pico-8 play session: hold ← + tap ❎

[t = 1 s] hold ← ~1s, tap ❎ ~2×
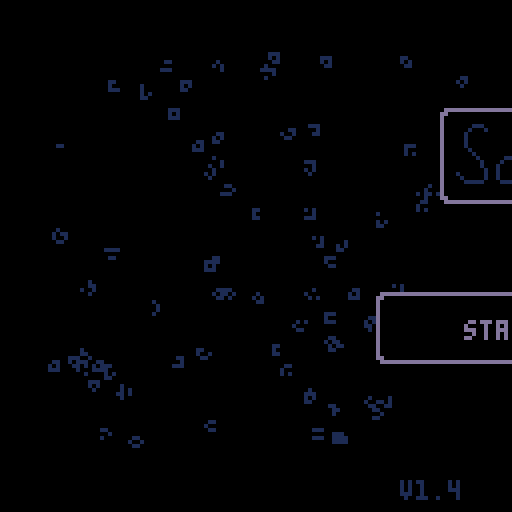
[t = 2 s] hold ← ~2s, tap ❎ ~4×
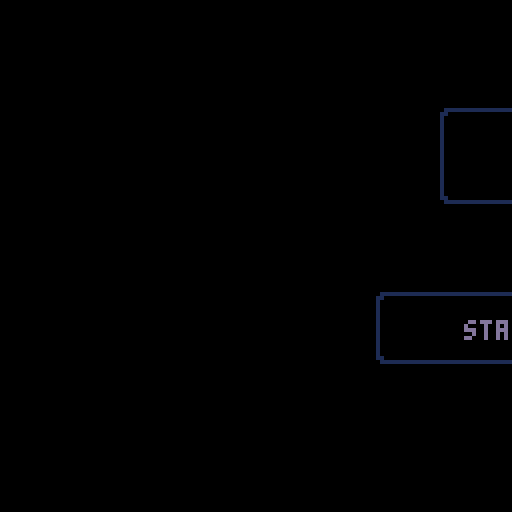
[t = 6 s] hold ← ~6s, tap ❎ ~10×
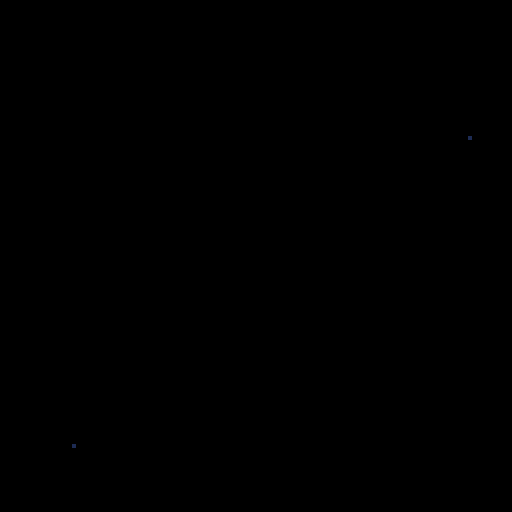
[t = 8 s] hold ← ~8s, tap ❎ ~14×
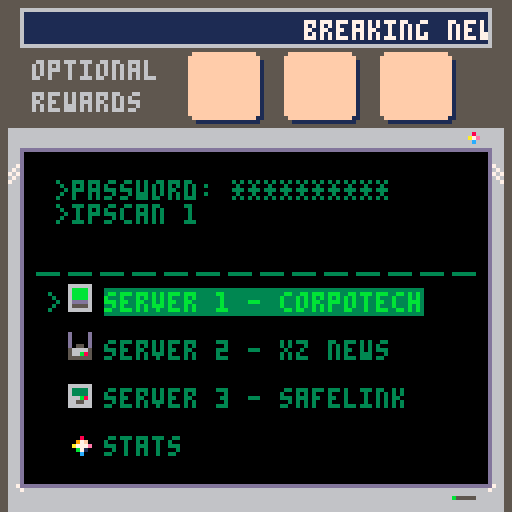

pico-8 cartridge
version 41
__lua__
--sokovirus
--by olivander65

--i hope you enjoy the game! 🐱
--the code was edited with an
--external editor near the end,
--so i don't promise it is
--organized well 웃

--blank desktop=(102*8,16*8)

function _init()
	ver="v1.4"
	mode=0 --0 for normal game, 1 for playlevel
	completedworlds={0,0,0}
	acheivement={0,0,0}
	menustars={0,0,0}
	debug={""}
	steps={0,0,0,0,0,0,0,0,0,0,0,0}
	beststeps={0,0,0,0,0,0,0,0,0,0,0,0}
	totalsteps=0
	--load cart data
	cartdata("sokovirus")
	menuitem(1, "reset data",
	function() clearcart() sfx(53) end
	)
	--load worlds and acheivements
	for i = 1,3 do
		completedworlds[i]=dget(i-1)--0,1,2
		acheivement[i]=dget(i+2)--3,4,5
		menustars[i]=dget(i+30)--31-33
	end

	totalsteps=dget(18)
	restartslide=false
	continue=false
	if completedworlds[1]+completedworlds[2]+completedworlds[3]>0 then
		continue=true
		--load steps data
		loadsteps()
	end

	
	--screen shake variables
	intensity = 0
	shake_control = 2
	ground_tile = 49
	goal_tile = 1
	--game timer
	t=0
	fadeperc=1
	
	cam_x,cam_y=0,0
	p_x,p_y=22,10
	level=1
	servertext={"server 1","server 2","server 3","stats"}
	servertextex={" - corpotech"," - xz news", " - safelink",""}
	--normal,squish up,squish right
	p_anims={112,116,117,118}
	
	p_ani=p_anims[1]
	--camera pos per lvl
	levelx={17,34,51,68,85,102,0,17,34,51,68,85,102}
	levely={0,0,0,0,0,0,16,16,16,16,16,16,16}

	--player pos per lvl
	plx={20,38,59,73,88,107,2,22,41,54,73,87}
	ply={9,10,12,7,8,9,26,22,22,25,25,25}
	
	newstext = "breaking news: an unknown computer virus is sweeping the city. lock your pc!"

	hubtext = {
		{">password: **********",
		">ipscan 132.55.23.1.8080",
		">select a server to begin"},
		{">message from employer:",
		">corpo tech down.",
		">two more to go. . ."},
		{">message from employer:",
		">news services disrupted.",
		">two more to go. . ."},
		{">message from employer:",
		">security measures dusted",
		">two more to go. . ."},
		{">message from employer:",
		">one last server. . .",
		">don't expect gratitude"},
	}

	boxtles={5,6,7,8,9,10,11}
	goaltles={21,22,23,24,25,26,27}

	dpal={0,1,1,2,1,13,6,4,4,9,3,13,1,13,14}

	dirx={-1,1,0,0,1,1,-1,-1}
	diry={0,0,-1,1,-1,1,1,-1}
	
	box={}
	goal={}
	--lock stuff
	lock={0,0,0}--keeps track of completed locks
	locksprite={64,64,64}
	lockpuff=0
	locktimer=0
	
	optsteps={30,35,65,75,100,115,60,50,50,115,100,62}--optimal steps
	slbx=nil --SLIDE BOX
	
	--particles
	part={}
	--scanline stuff
	showscan=true
	yscan=38
	yscanstart=38
	yscanend=120 -- -42+1

	blinkframe=0--used to blink text
	blinkcolor=7
	blinkindex=1
	menucountdown=-1
	init_menu()
	--used in wait function
	wait_time=0
	next_function=init_menu
	coin_puff=false
	show_coin=true
	templvl=level
	newsworks=true
end


function init_level()
	--music(32,1000)--level music
	yscan=yscanstart
	goal={}
	box={}
	buttbuff=-1	
	p_ox,p_oy=0,0--PLAYER OFFSET
	--OFFSET ALLOWS PLAYER TO SLIDE
	--INTO A GIVEN SPOT WITHOUT
	--LOSING POSITION		
	p_flp=false
	p_mov=nil
	p_t=0--ANIMATION TIMER (0 TO 1)
	_upd=upd_refresh_level
	_drw=drw_level
	--music(32,1000)
end
-->8
--update


function _update()
	blinktext()
	if intensity > 0 then shake() end
	t+=1--where we are in the anim
	_upd()
	--update particles
	updateparts()
end 

function lockanim(i)
	if locktimer<=1 then
		locksprite[i]+=2
	end
	locktimer-=1
end

function upd_open_lock()
	--prepare lock animation
	local lockdone = true
	for i=1,3 do
		--check to see if lock has animated
		if lock[i]==1 and locksprite[i]<70 then
			if locktimer<1 then
				lockpuff=i
				locktimer=5
			end
			lockanim(i)
			lockdone = false
		end
	end	
	if lockdone then
		wait_time=30
		next_function=upd_refresh_level--next function after wait
		_upd=upd_wait
	end
end


function upd_wait() 
	if wait_time <=0 then
		_upd=next_function
		fadeout(0.5)
	end
	wait_time-=1
	
end
function upd_wait_level_end()
	show_coin=false
	if wait_time <=0 then
		show_coin=true
		
		gameover = completedworlds[1]*completedworlds[2]*completedworlds[3]
		if gameover == 1 then
			init_gameover()
			music(0,10)
		else
			init_hub()
		end
		
		fadeout(0.5)
	end
	wait_time-=1
end

function loadsteps()
	for i=1,12 do
		steps[i]=dget(i+5)--6-17
	end
end

function init_gameover()
	--save menu stars
	for i=1,3 do
		dset(i+30,max(acheivement[i],menustars[i]))--31-33
		menustars[i]=dget(i+30)--31-33
	end
	
	--reset
	completedworlds={0,0,0}
	acheivement={0,0,0}
	steps={0,0,0,0,0,0,0,0,0,0,0,0}
	continue=false
	savecart()
	_upd=upd_gameover
	_drw=drw_gameover
end

function drw_gameover()
	cam_x=0
	cam_y=0
	camera(cam_x,cam_y)
	cls()
	rectfill2(1*8-2,5*8-2,14*8+4,10*8+3,0)--pc background color
	map()
	drawacheivements(menustars)
	rectfill2(2,126,16*8-4,2,6)--lower pc (prevent showing in shake)

	add_ani(p_ani,p_ani+3,16,4,10,40,false)
	print("thanks for playing!!!",22,40,11)
	add_ani(p_ani,p_ani+3,16,4,110,40,true)

	print("total game steps: "..totalsteps,34,48,3)
	
	--(_sa,_ea,_delay,_spd,_x,_y,_flp)
	add_grid(37,43,4,4,4*8,7*8,2,2)
	add_grid(37,43,3,4,7*8,7*8,2,2)
	add_grid(37,43,6,4,10*8,7*8,2,2)

	--circle for gold virus
	circfill(8*8+1,11*8+1,14,1)--outer circle
	circfill(8*8,11*8,14,11)--outer circle
	circfill(8*8,11*8,12,3)--inner circle
	
	
	local rtxt = "press ❎ to exit"
	print(rtxt,hcenter(rtxt),8*14,5)
	palt(0,false)
	palt(14,true)
	drawgrids()--draw grid animations
	draw_bas_ani()
	sdrawgrid(78,7*8,10*8+sin(time()-1),2,2)--gold virus
	palt(0,true)
	palt(14,false)
	drawparts()--particles
	draw_scanline()
end

function upd_gameover()
	if rnd(10)<1 then
		particleshatter(rnd(104),rnd(100),30,{7,10,9,1})
	end
	if btnp(5) then
		init_menu()
	end
end

function checkacheivement(world,start)
	local give = true
	for i = start,start+3 do
		if steps[i]>optsteps[i] then
			give = false
		end
	end
	if give then
		acheivement[world]=1
	else
		acheivement[world]=-1--failed
	end
end

function savecart()
	if mode==0 then--story save
		for i = 1,3 do
			dset(i-1,completedworlds[i])--0,1,2
			dset(i+2,acheivement[i])--3,4,5
		end
	end
	--save steps data
	for i=1,12 do
		if steps[i]>0 then
			if mode==0 then
				dset(i+5,steps[i])--start at 6-17
			end
			if beststeps[i]==0 then
				beststeps[i]=steps[i]
				dset(i+18,steps[i])--save best steps
			elseif beststeps[i]>steps[i] then
				beststeps[i]=steps[i]
				dset(i+18,steps[i])--save best steps
			end
		end
	end
	dset(18,totalsteps)
end

function clearcart()
	for i=0,33 do
		dset(i,0)--reset cart data
	end
	extcmd("reset")
end

function newgame()
	for i=0,17 do
		dset(i,0)--reset cart data
		--keep steps and beststeps
	end
	completedworlds={0,0,0}
	acheivement={0,0,0}
	reload(0x1000, 0x1000, 0x2000)--reload map
	steps={0,0,0,0,0,0,0,0,0,0,0,0}
	init_hub()
	
	
end

function upd_game()
	btn_buffer()
	slideinamim()
	do_btn_buffer(buttbuff)
	buttbuff=-1
	if checksolved() then	
		if mode==0 then--story
			if level%4 == 0 then--end of world
				if level<5 then
					completedworlds[1]=1
					checkacheivement(1,1)
				elseif level<9 then
					completedworlds[2]=1
					checkacheivement(2,5)
				else
					completedworlds[3]=1
					checkacheivement(3,9)
				end
				wait_time=40
				_upd=upd_wait_level_end
				coin_puff=true
				savecart()
				sfx(53)--end world
			else
				intensity += shake_control--set the camera to shake
				level+=1
				modlvl=(level-1)%4+1
				lock[modlvl-1]=1--unlock previous lock
				_upd=upd_open_lock
				savecart()
				sfx(54)--end level
			end		
		elseif mode == 1 then--levels
			fadeout(0.5)
			savecart()		
			init_playlevel()
			
			sfx(54)--end level
		end
		
	end
end

function blinktext()
	local colors = {3,11,12,7}
	blinkframe+=1
	if blinkframe>blinkspeed then
		blinkframe=0
		blinkindex+=1
		if blinkindex > #colors then
			blinkindex=1
		end
		blinkcolor=colors[blinkindex]

	end
	
end

-->8
--draw

--WORKS FOR 2x2 AND SINGLE FRAME ANIMS
function create_ani_list(_sa,_ea,_delay,grid)
	local _ani={}
	--add delay
	if _delay>0 then
		for x=0,_delay do
			add(_ani,_sa)
		end
	end
	--add normal frames

	local length=_ea
	local skip=0
	if grid then
		length=(_ea-_sa)/2+_sa
	end
	for x=_sa,length do
		add(_ani,x+skip)
		if grid then
			skip+=1
		end
	end
	return _ani
end

function add_ani(_sa,_ea,_delay,_spd,_x,_y,_flp)
	local _ani = create_ani_list(_sa,_ea,_delay,false)
	local a={
		ani=_ani,
		spd=_spd,--SPD OF ANI LOWER BETTER?
		x=_x,
		y=_y,
		flp=_flp
	}
	add(anims,a)
end



function draw_bas_ani()
	for a in all(anims) do
		fm=getframe(a.ani,a.spd)
		drawspr(fm,a.x,a.y,a.flp)
	end
end

--ONLY ADD 2x2 ANIMATED GRIDS
function add_grid(_sa,_ea,_delay,_spd,_x,_y,_w,_h)
	
	local _ani=create_ani_list(_sa,_ea,_delay,true)
	
	local a={
		ani=_ani,
		spd=_spd,
		x=_x,
		y=_y,
		w=_w,
		h=_h

	}
	add(grids,a)
end

function drawgrids()
	for g in all(grids) do
		--SINCE LOOP STARTS AT 0
		gw,gh=g.w-1, g.h-1	
		for x=0,gw do
			for y=0,gh do
				sp=getframe(g.ani,g.spd)
				drawspr(y*16+sp+x,g.x+x*8,g.y+y*8,false)
			end
		end
	end
end


function sdrawgrid(stspr,_x,_y,_w,_h)
	_w,_h=_w-1,_h-1--since start 0	
	for x=0,_w do
		for y=0,_h do		
			drawspr(y*16+stspr+x,_x+x*8,_y+y*8,false)
		end
	end
end

function getframe(ani,spd)
	return ani[flr(t/spd)%#ani+1]
end

function drawspr(_spr,_x,_y,_flp)
	spr(_spr,_x,_y,1,1,_flp)	
end

function drawdeskandlocks()
	--(sa,ea,delay,spd,x,y,flp)
	--lower bar
	rectfill2(cam_x+1*8,cam_y+24,13*8+6,8,5)
	rectfill2(cam_x+1*8+1,cam_y+25,13*8+4,6,1)
	--if story mode
	if mode==0 then
		--monitor
		add_ani(96,98,0,6,cam_x+3*8,cam_y+1*8,false)
		--chord
		add_ani(99,102,4,4,cam_x+4*8,cam_y+1*8,false)
		--draw desk
		sdrawgrid(45,cam_x+2*8,cam_y+1*8,3,2)
		
		if coin_puff then
			particleshatter(16*3+cam_x+5*8+4,cam_y+1*8+4,15,{7,11,3})
			particleshatter(16*3+cam_x+5*8+4,cam_y+1*8+4,15,{7,11,3})
			particleshatter(16*3+cam_x+5*8+4,cam_y+1*8+4,15,{7,11,3})
			coin_puff=false			
		end
		if show_coin then--draw coin
			add_grid(37,43,4,4,16*3+cam_x+5*8,cam_y+1*8,2,2)
		end
	end
	drawgrids()--draw grid animations
	drawparts()--particles
	if mode==0 then
		drawlock()
	end
	draw_bas_ani()--draw non-grid animations
end

function drawbox(b)
 	drawspr(b.tle,b.x*8+b.ox,b.y*8+b.oy,false)
end

function drawlock()
	for i=1,3 do
		
		sdrawgrid(locksprite[i],16*(i-1)+cam_x+5*8,cam_y+1*8,2,2)
		if lockpuff == i then
			particlepuff(16*(i-1)+cam_x+5*8+4,cam_y+1*8+4,{7,6,5})--draw puff
			lockpuff=0
		end
	end	
end



function _draw()
	grids={}
	anims={}
	_drw()
	checkfade()
	--draw debug
	local offst=0
	for txt in all(debug) do
		print(txt,cam_x+10,cam_y+offst,8)
		offst+=8
	end
end

function drw_level()
	cls()
	rectfill2(cam_x+1*8-2,cam_y+5*8-2,14*8+4,10*8+3,0)--pc background color
	--CHANGE TRANSPARENCY COLR
	drawspr(21,cam_x+14*8,cam_y+4*8,false)--draw pc logo (has pink)
	palt(0,false)
	palt(14,true)
	map()
	for b in all(box) do
		drawbox(b)
	end
	--draw player
	if p_ani == p_anims[1] then
		add_ani(p_ani,p_ani+3,4,4,p_x*8+p_ox,p_y*8+p_oy,p_flp)
	else
		add_ani(p_ani,p_ani,4,4,p_x*8+p_ox,p_y*8+p_oy,p_flp)
	end
	--draw everything else in the game
	drawdeskandlocks()
	oprint8("level "..templvl,cam_x+hcenter("level "..templvl),cam_y+1,11,1)
	print("steps: "..steps[templvl].."/"..optsteps[templvl],cam_x+44+slidetimer,cam_y+26,6)
 	--RETURN TRANSPARENCY COLR
	palt(0,true)
	palt(14,false)
	draw_scanline()
	rectfill2(cam_x+2,cam_y+126,16*8-4,2,6)--lower pc (prevent showing in shake)
end

--tool

function oprint8(_t,_x,_y,_c,_c2)
	for i=1,8 do
		print(_t,_x+1,_y+diry[i],_c2)		
	end
	print(_t,_x,_y,_c)
end

function rectfill2(_x,_y,_w,_h,_c)
	rectfill(_x,_y,_x+max(_w-1,0),_y+max(_h-1,0),_c)
end
function rrectfill2(_x,_y,_w,_h,_c)--draws box with round corner
	rectfill2(_x,  _y+1,_w,_h-2,_c)
	rectfill2(_x+1,_y  ,_w-2,_h,_c)
     end

function wait(_wait)
 repeat
		_wait-=1
		flip()
	until _wait<0
end
-->8
--gameplay

function moveplayer(dx,dy)--direction x and y are either 0, 1, or -1
	local newpx=p_x+dx
	local newpy=p_y+dy	
	
	if dx<0 then
		p_flp=true
	elseif dx>0 then
		p_flp=false
	end
	--planned tile to move to
	local tle=mget(newpx,newpy)
	--checkbox
	p_wall=false--used to change animations
	local bx = checkbox(newpx,newpy)
	--wall or box flag
	if fget(tle,0) or bx then
		p_sox=dx*8
		p_soy=dy*8
		p_ox,p_oy=0,0		
		p_mov=pbump--set to bump
		--box flag
		if bx then
			slbx=bx
			bx.dx=dx
			bx.dy=dy
		else
			sfx(61)--bump wall noise
		end
		p_wall=true
	else
		steps[level]+=1
		totalsteps+=1
		--no wall or box
		sfx(63)--walk sfx
		
		p_x+=dx
		p_y+=dy
		
		--SET OFFSET USED IN player loop
		p_sox=-dx*8
		p_soy=-dy*8
		
		p_ox,p_oy=p_sox,p_soy
		p_mov=pslide--set to slide into place
	end
	_upd=upd_p_loop--set player loop
	p_t=0
	
	
	
end

--this pauses player movement
--to animate
function upd_p_loop()
	btn_buffer()

	--wall animations
	if p_sox==0 then
		if p_wall then
			p_ani=p_anims[3]--bump wall
		else
			p_ani=p_anims[2]--squish up
		end
	else
		if p_wall then
			p_ani=p_anims[2]--squish left
		else
			p_ani=p_anims[3]--squish left
		end
	end
	p_t=min(p_t+0.3,1)

	p_mov() --moves the player offset by
	--trail particle
	particletrail(p_x*8+p_ox,p_y*8+p_oy)
	if p_t==1 then
		--call slide box
		p_ani=p_anims[1]--normal
		_upd=upd_game
		if slbx then
			movebox()
		end
	end
end

function pslide()
	p_ox=p_sox*(1-p_t)
	p_oy=p_soy*(1-p_t)
end

function pbump()
	local tme=p_t
	--go back the second half of the animation
	if p_t>0.5 then
		tme=1-p_t
	end
		p_ox=p_sox*tme
		p_oy=p_soy*tme
end

function btn_buffer()
	if buttbuff==-1 then
		buttbuff=getinput()
	end
end

function getinput()
	for i=0,5 do
		if btnp(i) then
			return i
		end
	end 
	return -1
end

function do_btn_buffer(_btn)
	if 0<=_btn and _btn<4 then
		moveplayer(dirx[_btn+1],diry[_btn+1])	
	end
 	if _btn==4 then--x key
		restartlevel()
 	end
	if _btn==5 and mode==1 then
		sfx(61)--select noise
		fadeout()
		init_playlevel()
	end
end

function restartlevel()
	particlepuff(p_x*8,p_y*8,{7,11,3})
	restartslide=true
	init_codeslide()
	steps[level]=0
end
 
function init_codeslide()
	intensity += shake_control--set the camera to shake
	sfx(60)--slide noise
	--set the offset counter

	p_sox=(p_x-plx[level])*8--used to set p_ox (starting offset)
	p_soy=(p_y-ply[level])*8--used to set p_oy
	--set player to starting location
	p_x=plx[level]
	p_y=ply[level]
	p_ox,p_oy=p_sox,p_soy
	p_mov=pslide
	_upd=upd_codeslide--set player loop
	p_t=0
end

function upd_codeslide()
	btn_buffer()
	p_t=min(p_t+0.1,1)
	p_ani=p_anims[4]
	p_mov() --moves the player offset by
	particlecode(p_x*8+p_ox,p_y*8+p_oy,17,{7,11,3})--code trail particle
	if p_t==1 then
		particlepuff(p_x*8,p_y*8,{7,11,3})
		--call slide box
		p_ani=p_anims[1]--normal
		init_level()
	end
end

function checksolved()
	local solved = true	
	for g in all(goal) do
		if checkbox(g.x,g.y) then
			mset(g.x,g.y,goal_tile)
			if not g.flg then
				g.flg = true
				sfx(59)--click square into place
				intensity += 0.5--set the camera to shake
				particleshatter(g.x*8,g.y*8,15,{11})
  			end
		else
			mset(g.x,g.y,g.gf)
			g.flg=false
			solved = false
		end
	end
	return solved
end

function upd_refresh_level()
	local lx=levelx[level]
	local ly=levely[level]
	steps[level]=0
	if restartslide then
		restartslide=false
		slidetimer=0
	else
		slidetimer=40
	end
	menu_anim = true--used for menu animations
	reload(0x1000, 0x1000, 0x2000)
	--restart lock for new world
	if level==5 or level == 9 or level == 1 then
		lock={0,0,0}
		locksprite={64,64,64}
	end
	cam_x=8*lx
	cam_y=8*ly
	camera(cam_x,cam_y)--pixel location
	--player stuff
	if plx[level]+ply[level]>0 then
		p_x=plx[level]
		p_y=ply[level]
	else
		p_x=lx+1
		p_y=ly+5
	end

	--INITIALIZE BOX AND GOAL
	box={}
	goal={}
	--LOAD UP THE BOXES AND GOALS
	for x=lx,lx+15 do
		for y=ly,ly+15 do
			tle=mget(x,y)
			--ALL THE BOX TYPES
			for t in all(boxtles) do
				if t==tle then
					particlepuff(x*8,y*8,{7,6,5})
					addbox(tle,x,y)
					palt(0,false)
					palt(14,true)
					mset(x,y,ground_tile)--SET GROUND TYLE
					palt(0,false)
					palt(14,true)
				end
			end
			--ALL THE GOAL TYPES
			for t in all(goaltles) do
				if t==tle then
					addgoal(tle,x,y)
				end
			end
		end
	end
	
	templvl=level--set the temp level to the actual level
		--set the state for the game
	_upd=upd_game 
	_drw=drw_level
end


-->8
--ui and juice

function shake()
	local shake_x=rnd(intensity) - (intensity /2)
	local shake_y=rnd(intensity) - (intensity /2)
  
	--offset the camera
	camera( shake_x + cam_x, shake_y + cam_y)
  
	--ease shake and return to normal
	intensity *= .9
	if intensity < .3 then 
		intensity = 0 
		camera(cam_x,cam_y)
	end
  end


function draw_scanline()
	--(_x,_y,_w,_h,_c)
	if showscan then
		rectfill2(cam_x+6,cam_y+yscan,116,1,3)

		showscan = false
	else
		showscan = true
		if yscan >= yscanend then
			yscan = yscanstart
		else
			yscan+=1
		end
		showscan=true
	end
end

function dofade()
 local p,kmax,col,k=flr(mid(0,fadeperc,1)*100)
 for j=1,15 do
  col = j
  kmax=flr((p+j*1.46)/22)
  for k=1,kmax do
   col=dpal[col]
  end
  pal(j,col,1)
 end
end


function fadeout(spd,_wait)
 if (spd==nil) spd=0.04
 if (_wait==nil) _wait=0
 repeat
  fadeperc=min(fadeperc+spd,1)
  dofade()
  flip()
 until fadeperc==1
 wait(_wait)
end

function checkfade()
	if fadeperc>0 then
		fadeperc=max(fadeperc-0.04,0)
		dofade()
	end
end


--menu
--(will move to ui when done)

function init_menu()
	blinkspeed=10
	music(0,10)
	frame=0
	msg={
		lines={},
		pos=0,
		rate=2,
		len=0
	     }
	     
	lines={
		"----------------------",
		">message from employer:",
		">your mission is the",
		">following,",
		">1) load user 42.42.10",
		">2) execute server scan",
		">3) break their ice",
		">3) delete all files",
		" .  .  .",
		">failure is not an option.",
	     }
	setmsg(lines)
	slidetimer = 200--used for menu animations
	menu_anim = true--used for menu animations
	if continue then
		menuoptions={"continue game","start new game","play a level"}
	else
		menuoptions={"start new game","play a level"}
	end
	
	menuselect=1
	menutext=menuoptions[menuselect]--set initial text
	--menu text moving
	m_ox=0
	mdx=0
	reversemenu=false
	_upd=upd_menu
	_drw=drw_menu
	
end

function hcenter(s)
	return 64-#s*2
    end

--might not use opening message
function updatemessage()
	if (frame%msg.rate==0) then
		msg.pos+=1
	end   
	frame+=1
end

function menuparticles()
	--create particles
	for i=1,3 do
		local rx = rnd(104)--random place to start rain
		local ry = rnd(100)
		local age = rnd(50)+10 -- age of particle
		particlecode(8+rx,10+ry,age,{11,3,1})
	end
end

function init_slidemenu()
	--add slide logic
	p_t=0
	m_sox=mdx*16
	sfx(63)
	m_ox=m_sox
	_upd=upd_slidemenu
	menutext=menuoptions[menuselect]

end


function upd_slidemenu()
	--slide
	p_t=min(p_t+0.4,1)
	m_ox=m_sox*(1-p_t)
	--return hub control
	if p_t==1 then
		_upd = upd_menu
		p_t=0
	end
end


function upd_menu()
	--updatemessage()
	mdx=0
	menuparticles()
	if menucountdown<0 then
		local _btn = getinput()
		if _btn==4 then
			sfx(47)--start game
			music(-1)--stop music
			blinkspeed=1
			menucountdown=20	
		elseif _btn==0 and menuselect>1 then --left
			menuselect-=1
			mdx=-1
			init_slidemenu()
		elseif _btn==1 and menuselect<#menuoptions then --right
			menuselect+=1
			mdx=1
			init_slidemenu()
		end
	else
		menucountdown-=1
		if menucountdown<=0 then			
			menucountdown=-1
			fadeout()
			part={}--clear particles
			if #menuoptions==3 then
				if menuselect==1 then
					init_hub()--continue
				elseif menuselect==2 then
					newgame()
				elseif menuselect==3 then
					init_playlevel()
				end
			else
				--new game
				if menuselect==1 then
					newgame()
				elseif menuselect==2 then
					init_playlevel()
				end
			end
			
		end
	end
end


function drw_menu()
	cls()
	drawparts()--particles

	--draw splash image
	rrectfill2(30+slidetimer,27,69,24,6)--outline
	rrectfill2(31+slidetimer,28,67,22,0)--center
	sdrawgrid(103,32+slidetimer,31,8,2)--(stspr,_x,_y,_w,_h)
	
	--character
	rrectfill2(54-slidetimer,52,20,20,6)--outline
	rrectfill2(55-slidetimer,53,18,18,0)--center
	
	add_ani(p_ani,p_ani+3,16,4,60-slidetimer,58,false)--(_sa,_ea,_delay,_spd,_x,_y,_flp)

	--menu prompt
	--(_x,_y,_w,_h,_c)
	rrectfill2(14+slidetimer,73,100,18,6)--outline
	rrectfill2(15+slidetimer,74,98,16,0)--center
	if menuselect==1 then
		for i=1,3 do
			if menustars[i]==1 then
				local colr=10+2*i
				oprint8("★", 44+8*i+slidetimer+m_ox, 90+sin(time()),8+2*i,1)
			end
		end
	end
	
	oprint8(menutext,hcenter(menutext)+slidetimer+m_ox,80,blinkcolor,1)
	if menuselect>1 then
		oprint8("⬅️",18+slidetimer-sin(time()*2),80,12,1)
	end
	if menuselect<#menuoptions then
		oprint8("➡️",101+slidetimer+sin(time()*2),80,12,1)
	end

	palt(0,false)
	palt(14,true)
	draw_bas_ani()
	palt(0,true)
	palt(14,false)
	
	print(ver,100,120,5)
	slideinamim()

end

function slideinamim()
	if menu_anim then
		if slidetimer < 0 then
			slidetimer += 2
			if slidetimer == 0 then
				menu_anim = false
			end
		
		elseif slidetimer > -32 then
			slidetimer -= 4
		end
	end

end


function drawmessage()
	offset=0
	y=0

	if(frame%msg.rate==0 and msg.pos<msg.len) then
		if sfx1 then
		 	sfx(50)--type noise
		else
			sfx1=true
		end
	end
	for l in all(msg.lines) do
		off=msg.pos-offset
		if (off<0) then
			break
		end

		linepos=min(#l,off)
		if l[linepos]==" " then
			sfx1=false
		end
		out=sub(l,0,linepos)
		print(out,wnd.l+5,wnd.t+y+5,3)
		offset+=#l
		y+=6
	end
end

function init_playlevel()
	--load best steps
	for i=1,12 do
		beststeps[i]=dget(i+18)--19-30
	end
	lvlsel=0
	lvl_y=8*(lvlsel)+15
	lvl_oy,lvl_soy=0,0
	mode=1
	cam_x,cam_y=0,0
	camera(cam_x,cam_y)
	_drw=drw_playlevel
	_upd=upd_playlevel
	
end


function upd_playlevel()
	local _btn=getinput()
	if _btn==⬆️ then	--up
		prevlvlsel=lvlsel
		lvlsel=(lvlsel-1)%12
		sfx(52)--move cursor noise
		init_lvlselmove()
	elseif _btn==⬇️ then--down
		prevlvlsel=lvlsel
		lvlsel=(lvlsel+1)%12
		sfx(52)--move cursor noise
		init_lvlselmove()
	elseif _btn==🅾️ then
		intensity += shake_control--set the camera to shake
		for i=0,7 do
			particlepuff(26+i*10, lvl_y+lvl_oy,{6,5,1})	
			particleshatter(26+i*10, lvl_y+lvl_oy,15,{11})	
		end
		sfx(51)--select noise
		music(-1)
		level=lvlsel+1
		_upd = upd_wait_for_particle--load the level
	elseif _btn==❎ then
		--return to menu
		sfx(61)--select noise
		init_menu()
		fadeout()
	end
end

function init_lvlselmove()
	p_t=0
	--if we are going from 0->3 or 3->0
	if (prevlvlsel == 11 and lvlsel == 0)
	or  (prevlvlsel==0 and lvlsel==11) then
		lvl_oy=0
		p_t=1
	else
		lvl_soy=8*(prevlvlsel-lvlsel)
		lvl_oy=lvl_soy
	end
	lvl_y=8*(lvlsel)+15
	_upd = upd_lvlselcursor_loop
end

--used to move the cursors and shake them
function upd_lvlselcursor_loop()
	--slide
	p_t=min(p_t+0.4,1)
	lvl_oy=lvl_soy*(1-p_t)
	--particles
	particlerectangle(26,lvl_y+lvl_oy,80)
	--return hub control
	if p_t==1 then
		_upd = upd_playlevel
	end
end


function drw_playlevel()
	cls(5)
	--(_x,_y,_w,_h,_c)
	rrectfill2(14,4,100,120,6)--outline of page
	rrectfill2(15,5,98,118,0)--center of page
	oprint8("select a level",hcenter("select a level"),8,11,1)
	drawparts()--particles
	for i=1,12 do
		local colr=3--dark green
		if i==(lvlsel+1) then
			colr=11--light green (for text)
			rectfill2(26,lvl_y+lvl_oy,80,7,3)
		end
			print("level "..i,26,8+i*8,colr)
			local best = beststeps[i]
			if best==0 then
				best=""
			end
			print("score: "..best,64,8+i*8,colr)		
	end
	local rtxt = "press ❎ to exit"
	print(rtxt,hcenter(rtxt),8*14+2,5)

end

--might not use opening message
function setmsg(lines)
	msg.lines=lines
	msg.pos=0
	msg.len=0
	sfx1=false
	for l in all(lines) do
	 msg.len+=#l
	end
end

--hub

function sethubtext()
	local c = completedworlds
	if cmplist(c,{0,0,0}) then
		return hubtext[1]
	elseif cmplist(c,{1,0,0}) then
		return hubtext[2]
	elseif cmplist(c,{0,1,0}) then
		return hubtext[3]
	elseif cmplist(c,{0,0,1}) then
		return hubtext[4]
	elseif c[1]+c[2]+c[3]>1 then
		return hubtext[5]
	end


	return ""
end

function cmplist(_a,_b)
	for i=1,#_a do
		if _a[i]!=_b[i] then
			return false
		end
	end
	return true
end


function init_hub()
	mode=0--story mode
	hubsel=0
	hub_x, hub_y=0,8*(9+2*hubsel)
	hub_oy,hub_soy=0,0
	cam_x,cam_y=0,0
	camera(0,0)	
	msg={
		lines={},
		pos=0,
		rate=2,
		len=0
	     }
	wnd={l=9,t=40}        
	lines=sethubtext()
	setmsg(lines)

	_upd=upd_hub
	_drw=drw_hub
	music(24,100)--hub music
end


function upd_wait_for_particle()
	if #part <= 0 then
		--level=4-- (used for debuging)
		init_level()
		fadeout()
	end
end

function init_hubmove()
	p_t=0
	--if we are going from 0->3 or 3->0
	if prevhubsel + hubsel == 3 and (prevhubsel==0 or hubsel==0) then
		hub_oy=0
		p_t=1
	else
		hub_soy=8*(prevhubsel-hubsel)
		hub_oy=hub_soy
	end
	hub_y=8*(9+1.5*hubsel)
	_upd = upd_hubcursor_loop
end

--used to move the cursors and shake them
function upd_hubcursor_loop()
	--slide
	p_t=min(p_t+0.4,1)
	hub_oy=hub_soy*(1-p_t)
	--particles
	particlerectangle(26, hub_y+hub_oy,80)
	--return hub control
	if p_t==1 then
		_upd = upd_hub
	end
	 
end

function upd_hub()
	updatemessage()
	local _btn=getinput()
	if _btn==⬆️ then	--up
		prevhubsel=hubsel
		hubsel=(hubsel-1)%4
		sfx(52)--move cursor noise
		init_hubmove()
	elseif _btn==⬇️ then--down
		prevhubsel=hubsel
		hubsel=(hubsel+1)%4
		sfx(52)--move cursor noise
		init_hubmove()
	elseif _btn==4 then
		if hubsel == 3 then--go to progress view
			init_stats()
			fadeout(0.5)
			sfx(51)--select noise
		elseif completedworlds[hubsel+1]==1 then
			sfx(61)--cant choose world
		else
			intensity += shake_control--set the camera to shake
			for i=0,7 do
				particlepuff(26+i*10, hub_y+hub_oy,{6,5,1})	
				particleshatter(26+i*10, hub_y+hub_oy,15,{11})	
			end
			sfx(51)--select noise
			music(-1)
			level=hubsel*4+1
			_upd = upd_wait_for_particle
		end
	end
end

function txtscroll(txt,x,y,w,spd,c)
	clip(x,y,w,5)--sets the clicking region of draw state
	local len=#txt*4+w
	local ox=(t/spd)%len
	print(txt,x+w-ox,y,c)
	clip()
     end

function drw_hub()
	cls(5)
	--news bar
	rectfill2(1*8-3,2,14*8+6,10,6)
	rectfill2(1*8-2,3,14*8+4,8,1)
	if completedworlds[2]==1 then --break news server
		print("bre0k1n8 n@w$: )(^$★+=_🐱🐱",1*8,5,8)
	else
		txtscroll(newstext,1*8-2,5,14*8+4,2,7)
	end

	--draw acheivement
	drawacheivements(acheivement)
	
	rectfill2(1*8-2,5*8-2,14*8+4,10*8+3,0)--pc background color
	map()
	--middle bar
	for i=0,13 do
		line((1+i)*8+1,64+4,(2+i)*8-2,64+4,3)
	end
	rectfill2(2,126,16*8-4,2,6)--lower pc (prevent showing in shake)
	
	--draw green > cursor
	add_ani(2,3,3,10, 8,hub_y+hub_oy, false)

	drawmessage()
	drawparts()--particles

	--selection rectangles
	for i=1,4 do
		local txt =""
		local colr=3--dark green
		local ys=(8+1.5*i)*8-4--10,12,14
		if i==(hubsel+1) then
			colr=11--light green (for text)
			rectfill2(26,hub_y+hub_oy,80,7,3)
		end
		txt=servertextex[i]
		if completedworlds[i]==1 then
			--draw server icon
			drawspr(27+i,16,ys,false)
			--draw red cross
			line(8*2,ys,8*3-1,ys+7,8)
			line(8*3-1,ys,8*2,ys+7,8)
			colr=5--dark grey (closed server)
			txt=" [error 404]"
		else
			--draw bounce server icon
			drawspr(27+i,16,ys+sin(time()),false)
		end
		print(servertext[i]..txt,26,ys+1,colr)
	end
	draw_bas_ani()
	drawgrids()
	draw_scanline()
end

function drawacheivements(_acheiv)
--draw acheivement
	print("optional",1*8,15,6)
	print("rewards",1*8,23,6)
	for i=1,3 do
		rrectfill2(((i-1)*3+6)*8,14,2*8+2,17,1)--holder background
		rrectfill2(((i-1)*3+6)*8-1,13,2*8+2,17,15)--holder
		if _acheiv[i]==1 then
			sdrawgrid(70+i*2,((i-1)*3+6)*8,13,2,2)
		elseif _acheiv[i]==-1 then
			rrectfill2(((i-1)*3+6)*8-1,13,2*8+2,17,6)
		end
	end
end

function init_stats()
	music(-1)
	loadsteps()
	_upd=upd_stats
	_drw=drw_stats
end

function upd_stats()
	local _btn=getinput()
	if _btn==5 then
		init_hub()
		fadeout()
	end

end

function drw_stats()
	cls(5)
	rectfill2(1*8-2,5*8-2,14*8+4,10*8+3,0)--pc background color
	map()
	drawacheivements(acheivement)
	rectfill2(2,126,16*8-4,2,6)--lower pc (prevent showing in shake)

	local _ts="total game steps: "..totalsteps
	print(_ts,hcenter(_ts),40,3)
	print("current run:",hcenter("current run:"),50,3)
	
	
	local lvl = 1
	local completed = "★ optimal!"
	local col = 12
	for i = 1,3 do
		if steps[lvl]>0 then
			for i = 0,3 do
				if steps[lvl+i]>optsteps[lvl+i] and steps[lvl+i]>0 then
					completed = "😐 no reward"
					col = 9
				end
			end
		else
			completed=""	
		end
		print("server "..i..": ",8,40+i*9*2,11)
		print(completed,46,40+i*9*2,col)
		local steptext = ""
		for i=0,3 do
			steptext = steptext.." "..steps[lvl+i].."/"..optsteps[lvl+i]
		end

		print(steptext,8,48+i*9*2,3)
		lvl=lvl+4
		completed = "★ optimal!"
	end
	local _t = "press ❎ to exit"
	print(_t,hcenter(_t),8*14,5)
	draw_scanline()
end

-->8
--box and goal

--goal
function addgoal(tle,gx,gy) 
	local g={
		gf=tle,--tile normally
		x=gx,
		y=gy,
		flg=false
	}
	add(goal,g)
end

--box movement
function addbox(btle,bx,by) 
	local b={
		x=bx,
		y=by,
		ox=0,
		oy=0,
		tle=btle
	}
	add(box,b)
end

function checkbox(x,y)
	for b in all(box) do
 	if b.x==x and b.y==y then
 		return b
 	end
 end
 return false--NO BOX FOUND
end

function movebox()
	pushto=mget(slbx.x+slbx.dx,slbx.y+slbx.dy)
	--IF WALL
	slbx.mov=boxslide
	if fget(pushto,0) or checkbox(slbx.x+slbx.dx,slbx.y+slbx.dy) then
		sfx(61) -- wall noise
		slbx.mov=boxbump
		slbx.sox=slbx.dx*8
		slbx.soy=slbx.dy*8
		slbx.ox,slbx.oy=0,0
	else
		--PUSH BLOCK	
		slbx.x+=slbx.dx--SET NEW DESTINATION
		slbx.y+=slbx.dy
		slbx.sox=-slbx.dx*8--STARTING OFFSET
		slbx.soy=-slbx.dy*8
		slbx.ox,slbx.oy=slbx.sox,slbx.soy
		sfx(62)--push sound
		steps[level]+=1
		totalsteps+=1
	end
	p_t=0
	_upd=upd_box_loop
end

--LOOP UNTIL BOX FINISHES MOVING
function upd_box_loop()
	btn_buffer()
	p_t=min(p_t+.4,1)
	slbx.mov(p_t)
	particletrail(
	slbx.x*8+slbx.ox+4,
	slbx.y*8+slbx.oy+4)
	
	if p_t==1 then
		_upd=upd_game
		slbx=nil
	end
end

function boxslide(p_t)
	slbx.ox=slbx.sox*(1-p_t)
	slbx.oy=slbx.soy*(1-p_t)	
end

function boxbump(p_t)
	local tme=p_t
	--go back the second half of the animation
	if tme>0.5 then
		tme=1-p_t
	end
	slbx.ox=slbx.sox*tme
	slbx.oy=slbx.soy*tme
end

-->8
--particles

-- add a particle
function addpart(_x,_y,_dx,_dy,_type,_rad,_maxage,_col)
	local _p = {}
	_p.x=_x
	_p.y=_y
	_p.dx=_dx
	_p.dy=_dy
	_p.typ=_type
	_p.rad=_rad--radius of circle if used
	_p.orad=_rad--original radius
	_p.mage=_maxage
	_p.age=0
	_p.col=0--also sprite val
	_p.color_array=_col

	add(part,_p)
end
--4:19
-- spawn a trail
function particletrail(_x,_y)
	if rnd()<0.5 then
		local _ang=rnd()
		local _ox=sin(_ang)*2*.6
		local _oy=cos(_ang)*2*.6
		addpart(
			_x+_ox+4,
			_y+_oy+4,
			0,--dx
			0,--dy
			0,--type
			0,--radius
			15+rnd(10),
			{11,3,1}
		)
	end
end

function particlecode(_x,_y,_age,_col)
	for i=1,10 do
		local _ang=rnd()
		local _ox=sin(_ang)*2*.6
		local _oy=cos(_ang)*2*.6
		addpart(
			_x+_ox+4,
			_y+_oy+4,
			0,--dx
			0,--dy
			1,--type
			0,--radius
			_age,--age
			_col
		)
	end
end

function particlerectangle(_x,_y,_w)
	addpart(
		_x,
		_y,
		0,
		0,
		3,--type
		_w,--radius/width
		5,--age
		{11,3,1}
	)
end

function particlepuff(x,y,col)
	for i=0,10 do
		local _ang=rnd()
		local _dx=sin(_ang)*2
		local _dy=cos(_ang)*2
		addpart(
			x+4,
			y+4,
			_dx,--dx
			_dy,--dy
			2,--type
			rnd(5),--radius
			10,--age
			col
		)
	end
end

--place brick in slot
function particleshatter(x,y,age,col)
	for i=0,10 do
		local _ang=rnd()
		local _dx=sin(_ang)*1
		local _dy=cos(_ang)*1
		addpart(
			x+4,
			y+4,
			_dx,
			_dy,
			1,--type
			0,--radius
			age,--age
			col--color
		)
	end
end


function updateparts()
	local _p
	for i=#part,1,-1 do
		_p=part[i]
		_p.age+=1
		local agperc=_p.age/_p.mage--AGPERC 0->1
		if _p.age > _p.mage then
			del(part,part[i])
		else
		 -- change colors
			if #_p.color_array==1 then
				_p.col = _p.color_array[1]
			end
			--FLR(PERCENT*#ARRAY) = THE INDEX OF THE COLOR
			local _ci =1+flr(agperc*#_p.color_array)
			_p.col = _p.color_array[_ci]
		end
		
		--shatter particle
		if _p.typ == 1 then
		--	_p.dy+=0.1
		end
		
		--puff particle
		if _p.typ == 2 then
			local _ci = 1-agperc
			_p.rad = _ci*_p.orad
			--friction
			_p.dx=_p.dx*0.84
			_p.dy=_p.dy*0.84
			-- _p.rad -= 0.4
			-- if _p.rad < 0 then
			-- 	_p.r=0
		end

		--move particle
		_p.x+=_p.dx
		_p.y+=_p.dy
	end
end

function drawparts()
	for i=1,#part do
		_p=part[i]
		-- pixel particle
		if _p.typ == 0 or _p.typ == 1 then
			pset(_p.x,_p.y,_p.col)
		elseif _p.typ == 2 then
			circfill(_p.x,_p.y,_p.rad,_p.col)
		elseif _p.typ == 3 then--rectangle particle
			rectfill2(_p.x,_p.y,_p.rad,7,_p.col)
		end
	end
end
__gfx__
00000000bbbbbbbb000000000000000000d66600e4eeeeeeeeeeeeeeeeeeeeeeeeeeeeeeeeeeeeeeeeeeeeeeeeeeee4e00000000000000000000000000000000
00000000b333333b000030000000000000d766004e4eeeeee55555eeee6ee6eee656565eeeddddeeee5555eeee5554ee00000000000000000000000000000000
00700700b333333b000003000000000000d67600e49eeeeee522225ee555555ee777775eed1111dee586685ee555451e00000000000000000000000000000000
00077000b333333b000000300000000000d76700eee9eeeee522225ee522225ee7ddd75eed1dd1dee565565ee555551e00000000000000000000000000000000
00077000b333333b000003000000000000d67600eeee9eeee555555ee544445ee777775eed1dd1dee575575ee555551e00000000000000000000000000000000
00700700b333333b000030000000000000d66700eeeae9eee599995ee555555ee7ddd75eed1111de55755755e555551e00000000000000000000000000000000
00000000b333333b000000000000000000d66600eeeeae9ee5aaaa5eee6ee6eee77777eeeeddddee5e5ee5e5ee1111ee00000000000000000000000000000000
00000000bbbbbbbb000000000000000000d66600eeeeeae9eeeeeeeeeeeeeeeeeeeeeeeeeeeeeeeeeeeeeeeeeeeeeeee00000000000000000000000000000000
dddddd5e666666660066666666666666666666005555555ee464464ee444444e65555556eeeeeeeeeeeeeeeeeeeeeeee066666600d0000d00000000000000000
dddddd5e666666860066666666666666666666006666666e464444644444444466666666eddddddeee4744eeee5555ee06bbbb600d0000d00666666000000000
dddddd5e66666a7e0066666666666666666666006655566e464444644644446466c6cc66dddd38dee574474ee559955e06bbbb600d0000d00633336000008000
dddddd5e666666c6006666666666666666666600e5e5e5ee44644644445555446c6666c6dddddddee744744e599aa99506bbbb600d0550d00633336000097f00
dddddd5e666666660066666666666666666666005566655e4a6aa6a444dddd446c6666c6d55555dee577447e5aaaaaa506dddd60056666500666b86000a777e0
dddddd5edddddddd00666dddddddddddddd666006666666e496996944644446466cc6c66d66666dee744474e59999995065555600566b85006655660000b7100
5555555e0000000000666d000000000000d666005555555e455555544444444466666666dddddddee544744e5aaaaaa50666666005555550066666600000c000
eeeeeeee0000000000666d000000000000d66600eeeeeeeee555555ee444444ee666666eeeeeeeeeee4744ee5555555500000000000000000000000000000000
2222225e0000000000666d0000666d0000d66600eeeee66666eeeeeeeeeeeee6eeeeeeeeeeeeeee6eeeeeeeeeeeeeee6eeeeeeeeeeeeeeeeeeeeeeeeeeeeeeee
2222225edddddddd00666d0000667d0000d66600eee665555566eeeeeeeeee656eeeeeeeeeeeee666eeeeeeeeeeeee656eeeeeeeeeeeeeeeeeeeeeeeeeeeeeee
2222225e6666666600666d0000676d0000d66600ee655ddddd556eeeeeeee65d66eeeeeeeeeeee666eeeeeeeeeeee66d56eeeeeeeeeeeeeeeeeeeeeeeeeeeeee
2222225e6666666600666d0000767d0000d66600e65dddd6dddd56eeeeee65ddd66eeeeeeeeeee666eeeeeeeeeee66ddd56eeeee4eeeeeeeeeeeeeeeeeeeeeee
2222225e6b55555600666d0000676d0000d66600e65ddd6d6ddd56eeeeee65ddd66eeeeeeeeeee666eeeeeeeeeee66ddd56eeeee4eeeeeeeeeeeeeeeeeeeeeee
2222225e6666666600666d0000766d0000d6660065ddd6ddd6ddd56eeee65dd6dd66eeeeeeeeee66eeeeeeeeeee66dd6dd56eeee4eeeeeeeeeeeeeeeeeeeeeee
5555555e0000000000666d0000666d0000d6660065ddd66dd6ddd56eeee65dd6dd66eeeeeeeeee66eeeeeeeeeee66dd6dd56eeee54eeeeeeeeeeeeeeeeeeeeee
eeeeeeee0000000000666d0000666d0000d6660065ddd666d6ddd56eeee65dd6dd66eeeeeeeeee66eeeeeeeeeee66dd6dd56eeee54eeeeeeeeeeeeeeeeeeeeee
9999995eeeeeeeee00666d000000000000d6660065ddd666d6ddd56eeee65dd6dd66eeeeeeeeee66eeeeeeeeeee66dd6dd56eeee54eeeeee666ddddddddddddd
9999995eeeeeeeee00667dddddddddddddd7660065ddd6ddd6ddd56eeee65dd6dd66eeeeeeeeeee6eeeeeeeeeee66dd6dd56eeeee54eeeeedddddd555555555d
9999995eeeeeeeee006667666666666666766600e65ddd6d6ddd56eeeeee65ddd66eeeeeeeeeeee66eeeeeeeeeee66ddd56eeeeee544444e55555deeeeeeee5d
9999995eeeeeeeee006666666666666666666600e65dddd6dddd56eeeeee65ddd66eeeeeeeeeeee66eeeeeeeeeee66ddd56eeeeee545554eeeee5deeeeeeee5d
9999995eeeeeeeee006666666666666666666600ee655ddddd556eeeeeeee65d66eeeeeeeeeeee666eeeeeeeeeeee66d56eeeeeee45eeee4eeee5deeeeeeee5d
9999995eee3eeeee006666666666666666666600eee665555566eeeeeeeeee666eeeeeeeeeeeee666eeeeeeeeeeeee666eeeeeeee45eeee4eeee5deeeeeeee5d
5555555eeeeeeeee000000000000000000000000eeeee66666eeeeeeeeeeeee6eeeeeeeeeeeeeee6eeeeeeeeeeeeeee6eeeeeeee45eeeeee4eee5deeeeeeee5d
eeeeeeeeeeeeeeee000000000000000000000000eeeeeeeeeeeeeeeeeeeeeeeeeeeeeeeeeeeeeeeeeeeeeeeeeeeeeeeeeeeeeeee45eeeeee4eee5deeeeeeee5d
e55555555555555ee59999999999945ee59999999999945ee55555555555555e000000000000000000006666666000000000000000000000ea91eeeeeeeeea91
e59999999999945ee59999999999945ee59999999999945ee53333333333315e000dddddd00000000066ddd8ddd660000000000000000000ea91eeeeeeeeea91
e59999999999945ee59999999999945ee59999999999945ee53333333333315e0dd555555dd0000006dddd888dddd6000066666666660000eeea91eeeeea91ee
e59999999999945ee59999999999945ee59999999999945ee55335555553155ed5555555555d00006dddd8d8d8dddd600666666666666100eeea91eeeeea91ee
e59999999999945ee59999999999945ee55995555559455eee5335eeee5315eeddd555555ddddd006dddd8d8dddddd600663333333366100eeaaaaaaaaaaa91e
e59999999999945ee55995555559455eee5995eeee5945eeee5555eeee5555eedddddddddddd1dd06dddd8d8dddddd600663333333366100eeaaaaaaaaaaa91e
e55995555559455eee5995eeee5945eeee5555eeee5555eeeeeeeeeeeeeeeeeedddbddddbddd01dd6dddd8d8d8dddd600663333333366100eea900690069a91e
ee599559455945eeee555555555555eeeeeeeeeeeeeeeeeeeeeeeeeeeeeeeeeeddddbddbdddd001d06dddd888dddd6100663b33333366100eea900990099a91e
e55555594555555eeeeeee5945eeeeeeeeeeee5555eeeeeeeeeeeeeeeeeeeeeeddddbbbbdddd000d0066ddd8ddd661000663bbbb3d366100eea900000000a91e
e59999999999945ee55555594555555eeeeeee5945eeeeeeeeeeee5555eeeeeedddbdbbdbddd00dd00006666666110000663333333366100eea900000000a91e
e59999999999945ee59999999999945ee55555594555555eeeeeee5315eeeeeedddbddddbddd0dd100006666666100000666666666666100a91eaaaaaaa91ea9
e59999999999945ee59999999999945ee59999999999945ee55555531555555eddddbddbdddddd1000006666666100000666566666866100a91eaaaaaaa91ea9
e59999999999945ee59999999999945ee59999999999945ee53333333333315edddddddddddd110000006666666100000665556668666100a91eeeeeeeeeeea9
e54444444444445ee54444444444445ee59999999999945ee53333333333315e1dddddddddd1000000006611116100000666566666666100a91eeeeeeeeeeea9
e55555555555555ee55555555555555ee55555555555555ee55555555555555e01dddddddd10000000006600016100000066666666661000eeaaa91eeeaaa91e
eeeeeeeeeeeeeeeeeeeeeeeeeeeeeeeeeeeeeeeeeeeeeeeeeeeeeeeeeeeeeeee001111111100000000006600016100000011111111110000eeaaa91eeeaaa91e
eeee555eeeee555eeeee555eeeeeeeeeeeeeeeeeeeeeeeeeeeeeeeee000001ccc000000000000000000000000000000000000000000000000000000000000000
eeeeb555eeeeb555eeee3555eeeeeeeeeeeeeeeeeeeeeeeeeeeeeeee00001c111c00000000000000000000000b300000b3000000000000000000000000000000
eee3b565eeeb3565eeebb5655eeeeeee5eeeeeee5eeeeeee5eeeeeee0001c1000100000000000000000000000b300000b3000000000000000000000000000000
eeeb3566eeebb566eee3b5665eeeeeee5eeeeeee5eeeeeee5eeeeeee0001c0000000000000000000000000000b300000b3000000000000000000000000000000
eeebb566eee3b566eeeb356655eeeeee55eeeeee55eeeeee55eeeeee0001c0000000000000000000000000000b300000b3000000000000000000000000000000
eee3b566eeeb3566eeebb56665ee55ee65ee55ee65eeccee65ee55ee0001c000000000000001c001c000000000b3000b30000000000000000000000000000000
eeee3566eeeeb566eeeeb56665e5ee5e65ecee5e65e5ee5e65e5eece00001c00000000000001c01c0000000000b3000b30000000000000000000000000000000
eeee5555eeee5555eeee5555555eeee555ceeee5555eeee5555eeeec000001c0000000000001c1c00000000000b3000b30000000000000000000b30000000000
ebeeeebeeebeebeeebeeeebeeeeeeeeeeeebeebeeeeeeeeeeeeeeeee0000001c000001cc0001c1c00001cc00000b300b300b300b30000000000b3b3000000000
eebeebeeebbbbbbeeebeebeeebeeeebeeeeeeeeeeebeeebeeeeeeeee00000001c0001c01c001cc00001c01c0000b30b3000000b3b30b30b300b3000000000000
ebbbbbbeeb0303beebbbbbbeeebeebeeeeebbbbeeeebebeeeeeeeeee00000001c001c001c001cc0001c0001c000b30b3000b30b3000b30b300b3000000000000
eb0303beeb0000beeb0303beebbbbbbeeeeb03beeebbbbbeeeebbeee000000001c01c0001c01c1c001c0001c0000b0b3000b30b3000b30b3000b300000000000
eb0000beeebbbbeeeb0000beeb0303beeeeb00beebebbbebeeebbeee01c000001c01c0001c01c1c001c0001c0000b0b3000b30b3000b30b30000b30000000000
bebbbbebbeeeeeebbebbbbebbebbbbebeebebbebebeeeeebeeeeeeee001c00001c01c001c001c01c01c001c000000b30000b30b3000b30b300000b3000000000
beeeeeebbeeeeeebebeeeebebeeeeeebeebeeeebeebbebbeeeeeeeee0001ccccc0001ccc0001c001c01ccc0000000b30000b30b30000bb3b30bbb30000000000
ebbeebbeebeeeebeeebeebeeebbeebbeeeebeebeeeeeeeeeeeeeeeee000000000000000000000000000000000000000000000000000000000000000000000000
__gff__
0000000001000000000000000000000001010101010000000000000000000000010101010100000000000000000000000100010101000000000000000000000000000000000000000000000000000000000000000000000000000000000000000000000000000000000000000000000000000000000000000000000000000000
0000000000000000000000000000000000000000000000000000000000000000000000000000000000000000000000000000000000000000000000000000000000000000000000000000000000000000000000000000000000000000000000000000000000000000000000000000000000000000000000000000000000000000
__map__
0000000000000000000000000000000000000000000000000000000000000000000000000000000000000000000000000000000000000000000000000000000000000000000000000000000000000000000000000000000000000000000000000000000000000000000000000000000000000000000000000000000000000000
0000000000000000000000000000000000000000000000000000000000000000000000000000000000000000000000000000000000000000000000000000000000000000000000000000000000000000000000000000000000000000000000000000000000000000000000000000000000000000000000000000000000000000
0000000000000000000000000000000000000000000000000000000000000000000000000000000000000000000000000000000000000000000000000000000000000000000000000000000000000000000000000000000000000000000000000000000000000000000000000000000000000000000000000000000000000000
0000000000000000000000000000000000000000000000000000000000000000000000000000000000000000000000000000000000000000000000000000000000000000000000000000000000000000000000000000000000000000000000000000000000000000000000000000000000000000000000000000000000000000
1213131313131313131313131313111400121313131313131313131313131311140012131313131313131313131313131114001213131313131313131313131313111400121313131313131313131313131311140012131313131313131313131313131114001213131313131313131313131313111400000000000000000000
2300000000000000000000000000000400230000000000000000000000000000040023000000001010101010000000000004002300000000000000000000000000000400230000001010101010000000000000040023000000000000000000000000000004002300000000003030303030000000000400000000000000000000
2200000000000000000000000000002400220000001010101010100000000000240022000000001031313110000000000024002200000000101010101010000000002400220000001031313110101000000000240022000000000030303030300000000024002200000000003031313130000000002400000000000000000000
2200000000000000000000000000002400220000001031313131101000000000240022000010101031103110100000000024002200000000101616161010000000002400220000001031103131311000000000240022003030303030313131300000000024002200000030303031083130000000002400000000000000000000
2200000000000000000000000000002400220010101031171031311000000000240022000010313107170731100000000024002200000000100631103110000000002400220000001031063110311000000000240022003019191919310931300000000024002200000030313131083130000000002400000000000000000000
2200000000000000000000000000002400220010313117071710311000000000240022000010311017103131100000000024002200000000103106313110000000002400220000001010100610311000000000240022003030303030093130300000000024002200000030313131083130000000002400000000000000000000
2200000000000000000000000000002400220010311707070731311000000000240022000010313107170731100000000024002200000000103131063110000000002400220000001010313106311000000000240022000000003031093131303030000024002200000030303031183030000000002400000000000000000000
2200000000000000000000000000002400220010101031103131101000000000240022000010101031101710100000000024002200000000101010313110000000002400220000000010313116100000000000240022000000003031313031313130000024002200000000003031183000000000002400000000000000000000
2200000000000000000000000000002400220000001031313110100000000000240022000000001031313110000000000024002200000000000010313110000000002400220000000010101016100000000000240022000000003031313131093130000024002200000000003031183000000000002400000000000000000000
2200000000000000000000000000002400220000001010101010000000000000240022000000001010101010000000000024002200000000000010101010000000002400220000000000001016100000000000240022000000003031313030303030000024002200000000003030303000000000002400000000000000000000
2200000000000000000000000000002400220000000000000000000000000000240022000000000000000000000000000024002200000000000000000000000000002400220000000000001010100000000000240022000000003030303000000000000024002200000000000000000000000000002400000000000000000000
3233333333333333333333333333213400323333333333333333333333333321340032333333333333333333333333332134003233333333333333333333333333213400323333333333333333333333333321340032333333333333333333333333332134003233333333333333333333333333213400000000000000000000
0000000000000000000000000000000000000000000000000000000000000000000000000000000000000000000000000000000000000000000000000000000000000000000000000000000000000000000000000000000000000000000000000000000000000000000000000000000000000000000000000000000000000000
0000000000000000000000000000000000000000000000000000000000000000000000000000000000000000000000000000000000000000000000000000000000000000000000000000000000000000000000000000000000000000000000000000000000000000000000000000000000000000000000000000000000000000
0000000000000000000000000000000000000000000000000000000000000000000000000000000000000000000000000000000000000000000000000000000000000000000000000000000000000000000000000000000000000000000000000000000000000000000000000000000000000000000000000000000000000000
0000000000000000000000000000000000000000000000000000000000000000000000000000000000000000000000000000000000000000000000000000000000000000000000000000000000000000000000000000000000000000000000000000000000000000000000000000000000000000000000000000000000000000
1213131313131313131313131313111400121313131313131313131313131311140012131313131313131313131313131114001213131313131313131313131313111400121313131313131313131313131311140012131313131313131313131313131114001213131313131313131313131313111400000000000000000000
2300000000000000000000000000000400230000003030303030303000000000040023000020202020202000000000000004002300000000000000000000000000000400230000002020202000000000000000040023000000000000000000000000000004002300000000000000000000000000000400000000000000000000
2200000030303030303030303030002400220000003031313131313030000000240022000020313131312000000000000024002200002020202020000000000000002400220000002031312020202000000000240022202020202000002020202000000024002200000000000000000000000000002400000000000000000000
22000000303131313131313131300024002200000030310818081831300000002400220000203120201a202020200000002400220000203131312020000000000000240022000000201b3120311b2000000000240022203131152000202031312000000024002200000000000000000000000000002400000000000000000000
22000030303130303030303031300024002200000030311808180831300000002400220000203131310a3131312000000024002220202031200a312020202020200024002200000020310b1b0b312000000000240022201505312020203105152020000024002200000000000000000000000000002400000000000000000000
22303030313130303031313031300024002200000030310818081831300000002400220000202020201a202031200000002400222031313120313131311a1a1a200024002200000020310b310b312000000000240022203131053131310531313120000024002200000000000000000000000000002400000000000000000000
22303131093131093131091919300024002200000030311808180831300000002400220000203131310a31313120000000240022203131310a310a2031202020200024002200000020310b1b0b312000000000240022201505312020203105153120000024002200000000000000000000000000002400000000000000000000
22303030313130303131313030300024002200000030303030303030300000002400220000203120201a202020200000002400222020202020203131312000000000240022000000201b3120311b2000000000240022203131152000202031313120000024002200000000000000000000000000002400000000000000000000
22303030303030303131313119300024002200000000000000000000000000002400220000203131310a3131200000000024002200000000002020202020000000002400220000002031312020202000000000240022203120312000002020202020000024002200000000000000000000000000002400000000000000000000
2200000000000030303030303030002400220000000000000000000000000000240022000020202020313131200000000024002200000000000000000000000000002400220000002020202000000000000000240022203131312000000000000000000024002200000000000000000000000000002400000000000000000000
2200000000000000000000000000002400220000000000000000000000000000240022000000000020202020200000000024002200000000000000000000000000002400220000000000000000000000000000240022202020202000000000000000000024002200000000000000000000000000002400000000000000000000
3233333333333333333333333333213400323333333333333333333333333321340032333333333333333333333333332134003233333333333333333333333333213400323333333333333333333333333321340032333333333333333333333333332134003233333333333333333333333333213400000000000000000000
